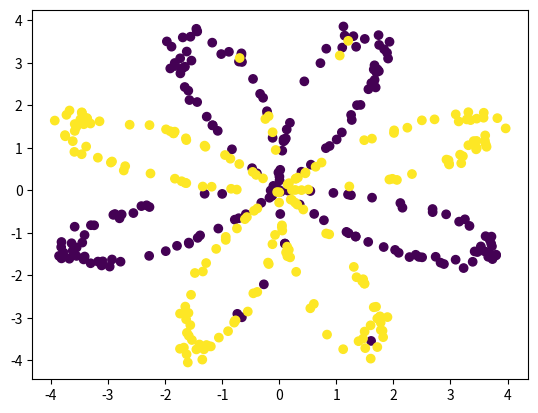
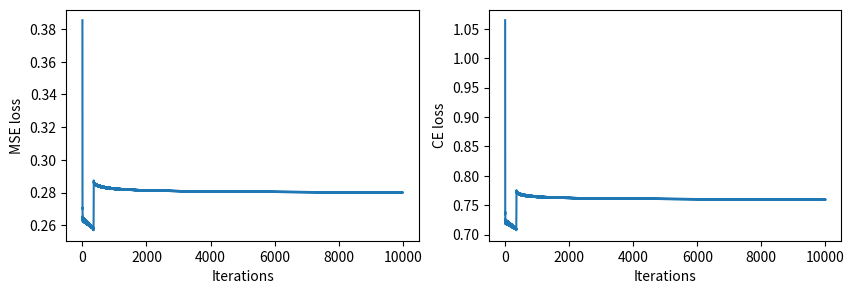
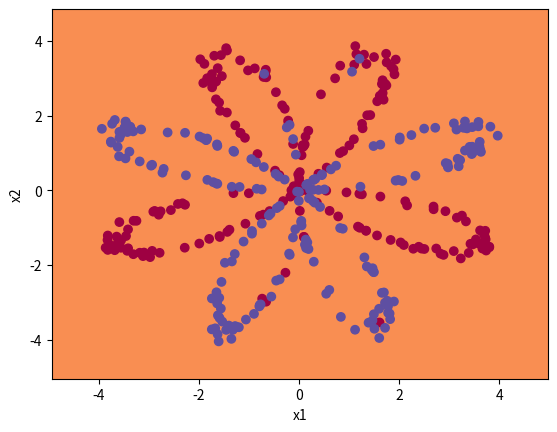
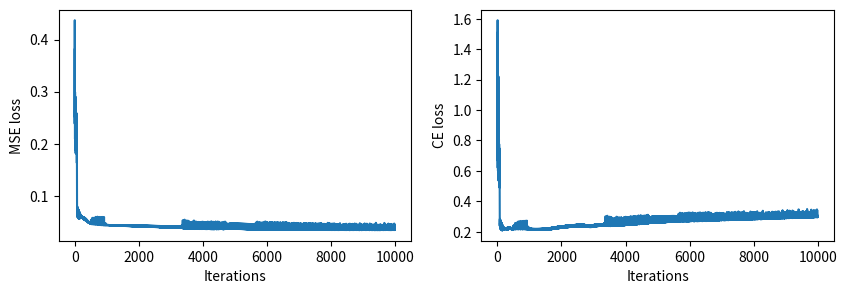
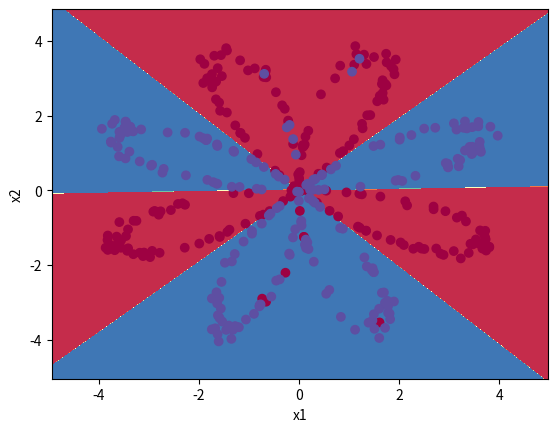
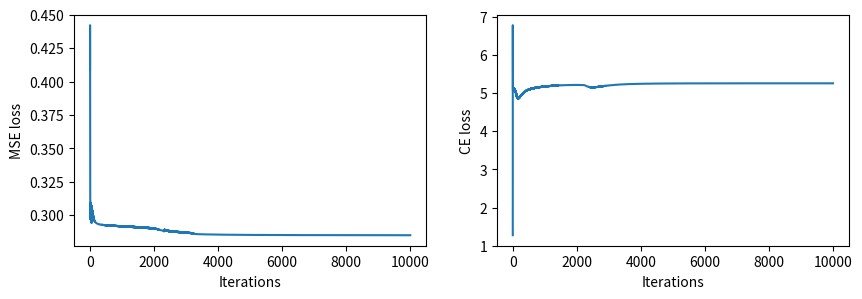
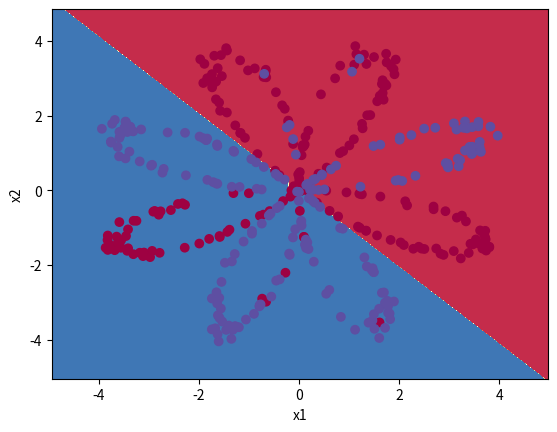

Here is the Python script that generated these plots, in order:
import numpy as np

# Функция активации нейрона в выходном слое и ее производная
def sigmoid(x):
    return 1 / (1 + np.exp(-x))
def dsigmoid(y):
    return y * (1 - y)

# Функция активации нейронов во внутреннем слое и ее производная
def tanh(x):
    return np.tanh(x)
def dtanh(y):
    return 1 - y * y

from matplotlib import pyplot as plt

class Perceptron:
    def __init__(self, X, Y, hidden_size):
        
        # Пусть n - количество признаков, m - количество объектов, k - размерность результирующего вектора
        # Тогда X = X(n * m), Y = Y(k, m)
        assert X.shape[1] == Y.shape[1]
        self.X = X
        self.Y = Y
        self.m = X.shape[1]
        
        # Инициализируем матрицы весов рандомными числами (W1 - для скрытого слоя, W2 - для выходного, в нем всего 1 нейрон)
        self.W1 = np.random.randn(hidden_size, X.shape[0])
        self.W2 = np.random.randn(Y.shape[0], hidden_size)
        
        # Заполняем свободные векторы нулями
        self.b1 = np.zeros((hidden_size, 1))
        self.b2 = np.zeros((Y.shape[0], 1))
        
        # Здесь будем накапливать значения функции потерь на каждой итерации
        self.ce_loss = []
        self.mse_loss = []
        
    def learn(self, iter_num, learning_rate):
        
        # Итерируемся необходимое количество раз
        for i in range(iter_num):
            
            # Расчет взыешенных сумм каждого из нейронов, применение функций активации
            # Для того, чтобы заменить функции активации, необходимо заменить функцию при вычислении А1/А2
            Z1 = np.dot(self.W1, self.X) + self.b1                                     # (hidden_size, X.shape[1])
            A1 = tanh(Z1)
            Z2 = np.dot(self.W2, A1) + self.b2                                         # (Y.shape[0], X.shape[1] = Y.shape[1])
            A2 = sigmoid(Z2)

            # Среднеквадратичная (MSE) функция потерь
            mse_loss = np.sum((A2 - self.Y) ** 2) / self.m
            
            # Cross entropy функция потерь
            eps = 1e-8
            logprobs = self.Y * np.log(A2 + eps) + (1 - self.Y) * np.log(1 - A2 + eps)
            ce_loss = (-1 / self.m) * np.sum(logprobs)
            
            # Запоминание значения функции потерь и печать на каждой 1000-й итерации
            self.mse_loss.append(mse_loss)
            self.ce_loss.append(ce_loss)
            if i % 1000 == 0: print(f"MSE loss: {mse_loss}, CE loss: {ce_loss}")

            # Алгоритм обратного распространения ошибки
            # Производные высчитываются по правилу производной для сложной функции
            # Оптимизируется среднеквадратичная функция потерь
            # Для оптимизации cross entropy необходимо заменить производную функции потерь по A2 - self.Y
            # Для этого необходимо найти dError/dW
            # При замене функций активации необходимо также заменить соответствующую ей производную
            dA2 = (A2 - self.Y) * dsigmoid(A2)        # dLoss/dA * dSig/dZ2            # (Y.shape[0], Y.shape[1] = X.shape[1])
            dW2 = np.dot(dA2, A1.T)                   # dZ2/dW2                        # (Y.shape[0], hidden_size)
            db2 = np.sum(dA2, axis=1, keepdims=True)                                   # (Y.shape[0], 1)
            dA1 = np.dot(self.W2.T, dA2) * dtanh(A1)  # dA2 * dZ2/dA1 * dTanh/dZ       # (hidden_size, Y.shape[1] = X.shape[1])
            dW1 = np.dot(dA1, self.X.T)               # dZ1/dW                         # (hidden_size, X.shape[0])
            db1 = np.sum(dA1, axis=1, keepdims=True)                                   # (hidden_size, 1)
            
            # Обновление весов методом градиентного спуска
            self.W2 -= learning_rate * dW2
            self.b2 -= learning_rate * db2
            self.W1 -= learning_rate * dW1
            self.b1 -= learning_rate * db1
            
    def predict(self, X):
        # Используем найденные матрицы весов
        A1 = tanh(np.dot(self.W1, X) + self.b1)
        A2 = sigmoid(np.dot(self.W2, A1) + self.b2)
        return (A2[0] > 0.5).astype(int)
    
    def plot(self):
        plt.figure(figsize=(10,3))
        plt.subplot(1, 2, 1)
        plt.ylabel('MSE loss')
        plt.xlabel('Iterations')
        plt.plot(self.mse_loss)
        plt.subplot(1, 2, 2)
        plt.ylabel('CE loss')
        plt.xlabel('Iterations')
        plt.plot(self.ce_loss)

# Создать датасет в виде цветочка, m - кол-во объектов (целое больше 1), a - максимальная длина листа (float больше 0)
def create_flower(m, a):
    D = 2
    N = int(m/2)
    X = np.zeros((m,D))
    Y = np.zeros((m,1), dtype='uint8')
    for j in range(2):
        ix = range(N*j,N*(j+1))
        t = np.linspace(j*3.12,(j+1)*3.12,N) + np.random.randn(N)*0.2
        r = a*np.sin(4*t) + np.random.randn(N)*0.2
        X[ix] = np.c_[r*np.sin(t), r*np.cos(t)]
        Y[ix] = j
    return X.T, Y.T

# Создаем и рисуем датасет в форме цветочка с 1000 объектов, цветами обозначены метки классов
X, Y = create_flower(400, 4)
plt.scatter(X[0, :], X[1, :], c=Y);

# Строим разделяющую  прямую, показывающую результат обучения нейросети
def plot_division(perceptron):
    x_min, x_max = X[0, :].min() - 1, X[0, :].max() + 1
    y_min, y_max = X[1, :].min() - 1, X[1, :].max() + 1
    h = 0.01
    xx, yy = np.meshgrid(np.arange(x_min, x_max, h), np.arange(y_min, y_max, h))
    Z = perceptron.predict(np.c_[xx.ravel(), yy.ravel()].T)
    Z = Z.reshape(xx.shape)
    plt.contourf(xx, yy, Z, cmap=plt.cm.Spectral)
    plt.ylabel('x2')
    plt.xlabel('x1')
    plt.scatter(X[0, :], X[1, :], c=Y, cmap=plt.cm.Spectral);

perceptron = Perceptron(X, Y, 1)
perceptron.learn(10000, 0.1)

perceptron.plot()

# Строим разделяющую  прямую, показывающую результат обучения нейросети
plot_division(perceptron)

perceptron = Perceptron(X, Y, 4)
perceptron.learn(10000, 0.1)

perceptron.plot()

plot_division(perceptron)

perceptron = Perceptron(X, Y, 40)
perceptron.learn(10000, 0.1)

perceptron.plot()

plot_division(perceptron)
